Run: headless pygame with SDL's dummy video driver; simulated clock (each Clock.tick advances the game by its frame time, no real sleeping); random seed 0; keys injected as events and as key.get_pressed() state; no mouse input.
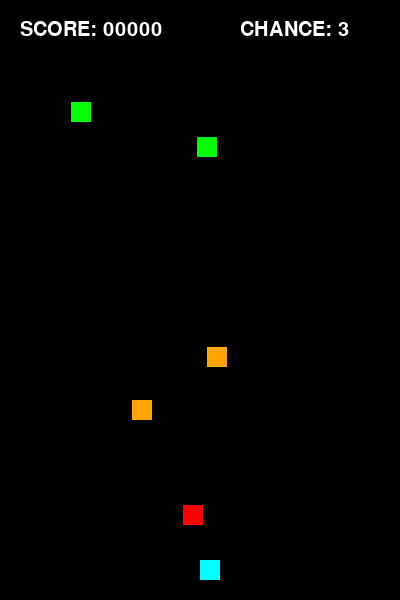
Frame 1 of 4 · flips 1–60 · no input
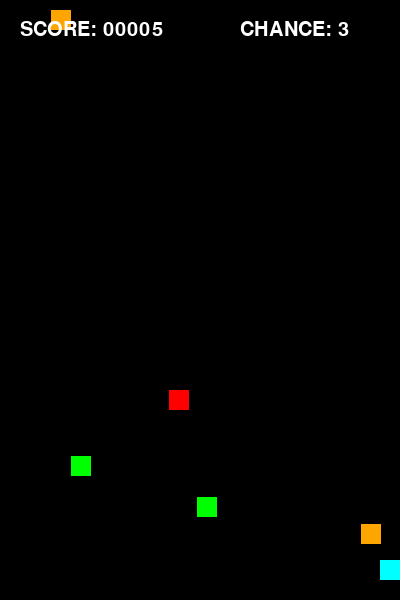
Frame 2 of 4 · flips 61–180 · tapped SPACE, RETURN · held RIGHT (→), D
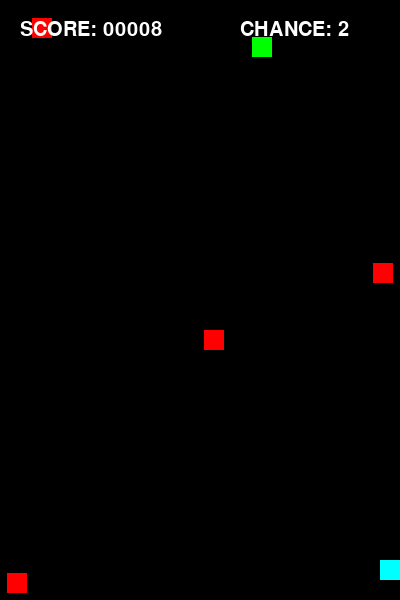
Frame 3 of 4 · flips 181–300 · held DOWN (↓), S
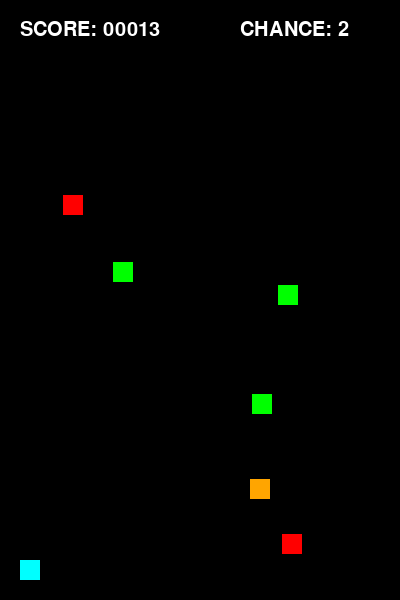
Frame 4 of 4 · flips 301–420 · held LEFT (←), A, UP (↑), W

The pygame program that drew these frames:

# avoid_box.py

import pygame
import random

# pygame 최기화

pygame.init()

SCREEN_WIDTH = 400
SCREEN_HEIGHT = 600
SCREEN_SIZE = (SCREEN_WIDTH, SCREEN_HEIGHT)
win = pygame.display.set_mode(SCREEN_SIZE)
pygame.display.set_caption('박스 피하기')


clock = pygame.time.Clock()

# class 생성


class Box:
    def __init__(self):
        self.size = 20
        self.x = random.randint(0, SCREEN_WIDTH - self.size)
        self.y = random.randint(-150, -self.size)
        idx = random.randint(0, 2)
        self.color = ['green', 'orange', 'red'][idx]
        self.speed = [3, 7, 10][idx]
        self.rect = pygame.Rect(self.x, self.y, self.size, self.size)
        self.destroy = False

    def move(self):
        self.y += self.speed
        if self.y > SCREEN_HEIGHT:
            self.destroy = True

    def draw(self):
        self.rect = pygame.Rect(self.x, self.y, self.size, self.size)
        pygame.draw.rect(win, self.color, self.rect)


class Player(Box):
    def __init__(self):
        self.size = 20;
        self.x = SCREEN_WIDTH // 2
        self.y = SCREEN_HEIGHT - self.size*2
        self.color = 'cyan'
        self.speed = 3
        self.rect = pygame.Rect(self.x, self.y, self.size, self.size)

    def move_left(self):
        if self.x > 0:
            self.x -= self.speed

    def move_right(self):
        if self.x < SCREEN_WIDTH - self.size:
            self.x += self.speed

# 게임 초기화
score = 0
chance = 3
game_over = False
player = Player()
boxes = []
for x in range(5):
    boxes.append(Box())
g_font = pygame.font.SysFont('D2Coding', 30)
b_time = pygame.time.get_ticks()


running = True
while running:
    for event in pygame.event.get():
        if event.type == pygame.QUIT:
            running = False

    if not game_over:
        # 키 입력
        pressed = pygame.key.get_pressed()
        if pressed[pygame.K_LEFT]:
            player.move_left()
        if pressed[pygame.K_RIGHT]:
            player.move_right()

        if pygame.time.get_ticks() - b_time > 5000:
            b_time = pygame.time.get_ticks()
            boxes.append(Box())

        # 박스 이동
        for one in boxes:
            one.move()
            # 플레이어 충돌 화인 ( 충돌 시 destroy 실행)
            if player.rect.colliderect(one.rect):
                one.destroy = True
                chance -= 1
                if chance < 1:
                    game_over = True
                score -= 10
                if score < 0:
                    score = 0


            # 상자가 바닥에 닿으면 boxes에서 제거하고, 새로운 상자를 추가하기
            if one.destroy:
                boxes.remove(one)
                boxes.append(Box())
                score += 1
                if score % 100 ==0:
                    chance += 1


    # 화면 그리기

    win.fill('black')

    for one in boxes:
        one.draw()
    player.draw()
    score_text = g_font.render(f'SCORE: {score:05d}', True, 'white')
    win.blit(score_text, (20, 20))
    chance_text = g_font.render(f'CHANCE: {chance}', True, 'white')
    win.blit(chance_text, (SCREEN_WIDTH - 160, 20))
    pygame.display.update()
    clock.tick(60)

pygame.quit()
